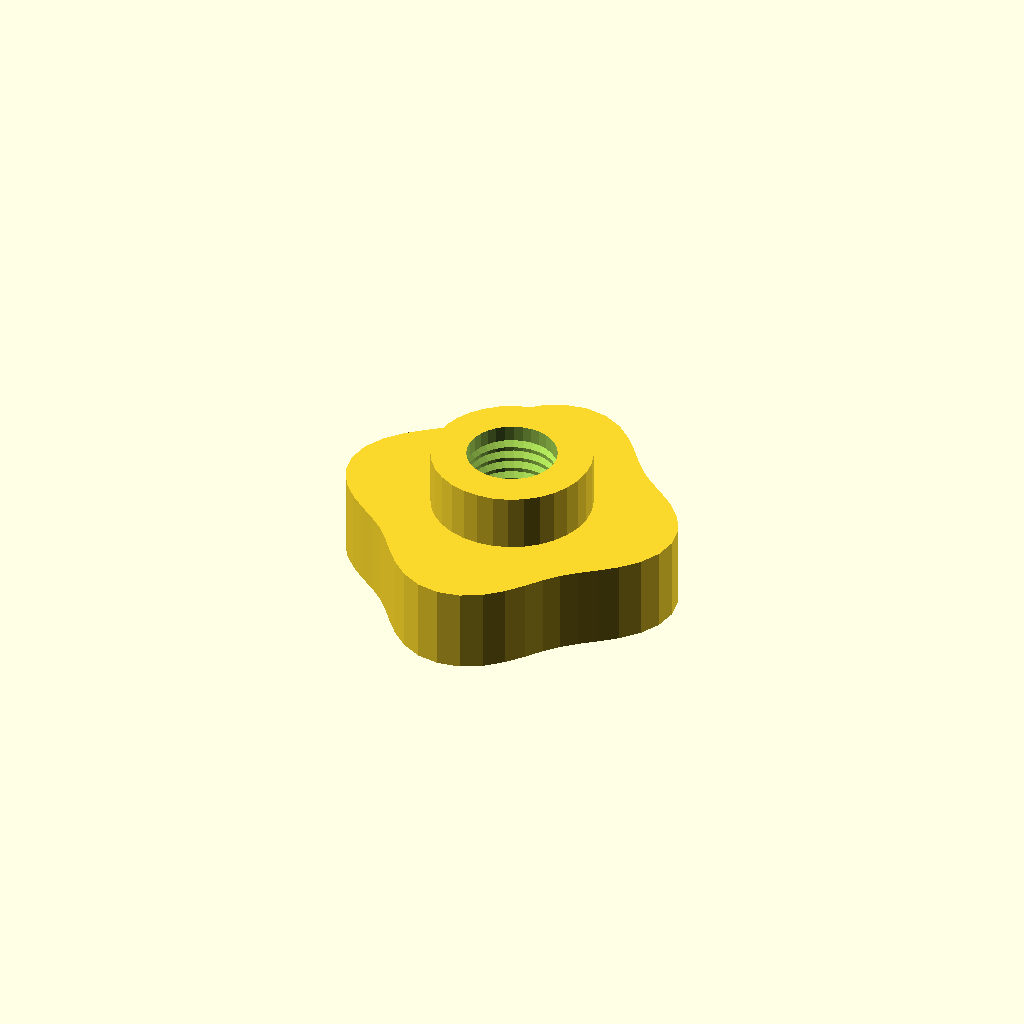
Cell 1: the model at its default parameters.
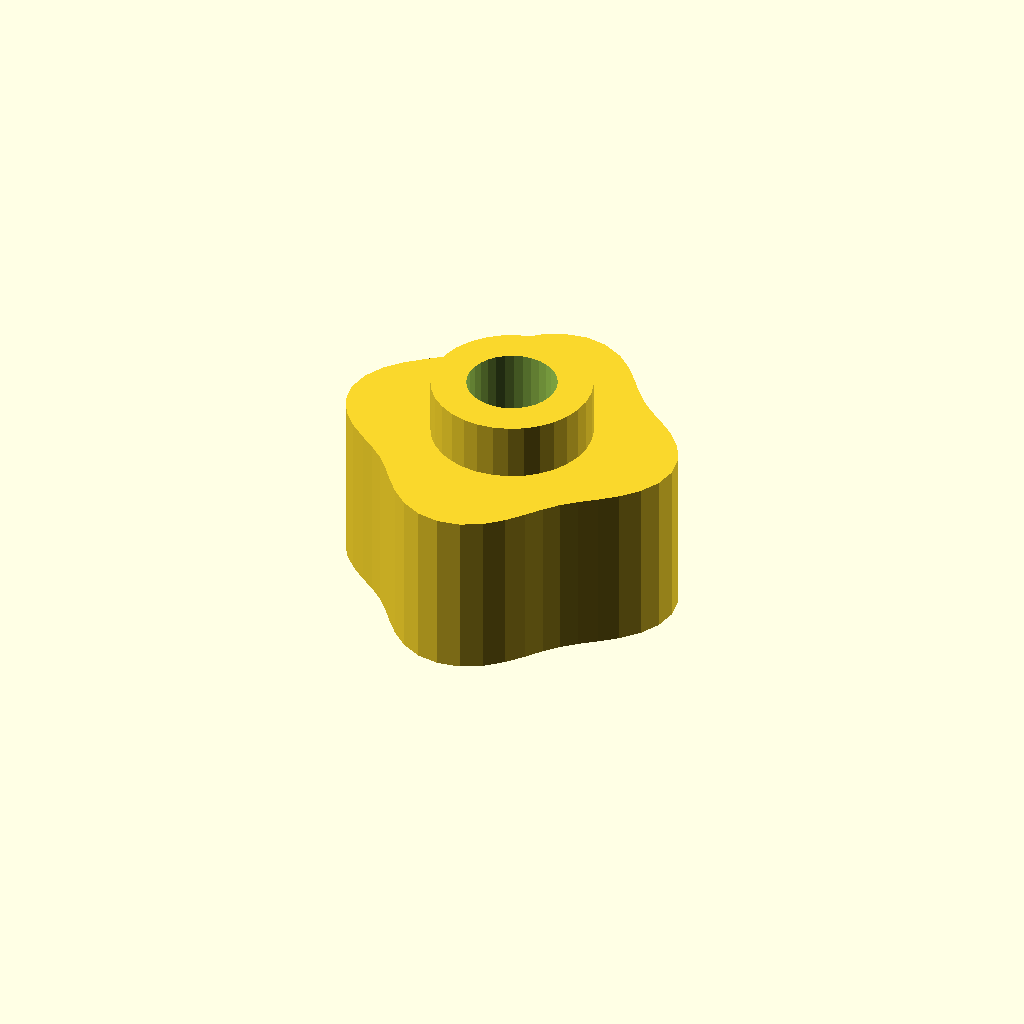
Cell 2 — grip_h set to 24, the other parameters unchanged.
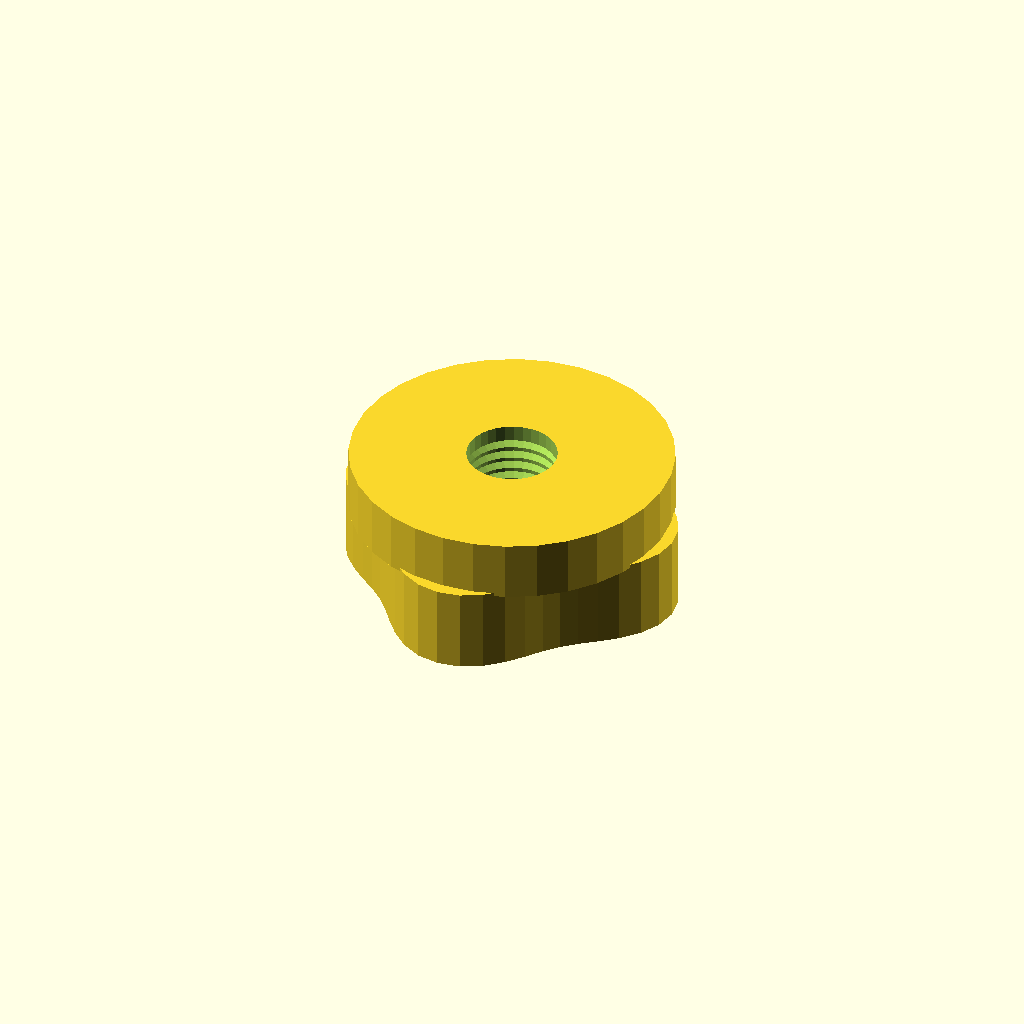
Cell 3 — boss_d set to 45.4, the other parameters unchanged.
All cells are drawn from one camera (rotation 55°, 0°, 25°, orthographic, colour scheme Cornfield), so only the parameter changes between them.
The OpenSCAD source (optional_data/data/gen3/thumbscrews/part_0036.scad):
$fn = 32;

// ----------------------------------------------------------------------
// Thumb nut: 4 lobe grip, 20 mm tall, M12.7 thread
// ----------------------------------------------------------------------

// --- parameters (mm) ---
base_r = 22;              // grip base radius
lobe_amp = 2.5;           // lobe height above the base radius
lobes = 4;                // number of grip lobes
grip_h = 12;              // grip height
boss_d = 22.7;            // threaded boss diameter
boss_h = 8;               // boss height
bore_d = 12.7;            // thread core diameter
pitch = 1.75;             // thread pitch
thread_d = 1.05;          // thread depth

grip = [[24.5, 0], [23.958, 3.154], [22.458, 6.018], [20.325, 8.419], [17.97, 10.375], [15.736, 12.075], [13.789, 13.789], [12.075, 15.736], [10.375, 17.97], [8.419, 20.325], [6.018, 22.458], [3.154, 23.958], [0, 24.5], [-3.154, 23.958], [-6.018, 22.458], [-8.419, 20.325], [-10.375, 17.97], [-12.075, 15.736], [-13.789, 13.789], [-15.736, 12.075], [-17.97, 10.375], [-20.325, 8.419], [-22.458, 6.018], [-23.958, 3.154], [-24.5, 0], [-23.958, -3.154], [-22.458, -6.018], [-20.325, -8.419], [-17.97, -10.375], [-15.736, -12.075], [-13.789, -13.789], [-12.075, -15.736], [-10.375, -17.97], [-8.419, -20.325], [-6.018, -22.458], [-3.154, -23.958], [0, -24.5], [3.154, -23.958], [6.018, -22.458], [8.419, -20.325], [10.375, -17.97], [12.075, -15.736], [13.789, -13.789], [15.736, -12.075], [17.97, -10.375], [20.325, -8.419], [22.458, -6.018], [23.958, -3.154]];

difference() {
  union() {
    /* grip outline extruded straight up */
    linear_extrude(height = grip_h) polygon(grip);
    /* boss sunk half a millimetre into the grip */
    translate([0, 0, grip_h - 0.5]) cylinder(h = boss_h + 0.5, d = boss_d);
  }
  /* threaded bore through grip and boss */
  translate([0, 0, -2.5]) cylinder(h = grip_h + boss_h + 5, d = bore_d);
  translate([0, 0, 2.0]) rotate_extrude() polygon([[5.35, 0], [5.35, 16], [5.85, 16], [7.4, 15.125], [5.85, 14.25], [7.4, 13.375], [5.85, 12.5], [7.4, 11.625], [5.85, 10.75], [7.4, 9.875], [5.85, 9], [7.4, 8.125], [5.85, 7.25], [7.4, 6.375], [5.85, 5.5], [7.4, 4.625], [5.85, 3.75], [7.4, 2.875], [5.85, 0], [5.35, 0]]);
}
Customizer parameters (derived from the source; name, type, default, range or options):
base_r: number, default 22
lobe_amp: number, default 2.5
lobes: number, default 4
grip_h: number, default 12
boss_d: number, default 22.7
boss_h: number, default 8
bore_d: number, default 12.7
pitch: number, default 1.75
thread_d: number, default 1.05
